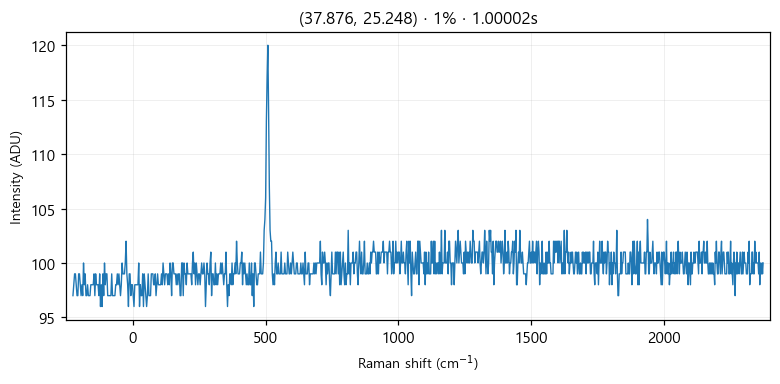

The file beside this chart, header and first rows:
# laser_power_pct, 1
# exposure_time, 1
# laser_nm, 532
# mode, single
pixel_index, raman_shift_cm-1, wavelength_nm, intensity
0, -224.8, 525.7, 97.0
1, -221.8, 525.8, 98.0
2, -218.7, 525.9, 99.0
3, -215.6, 526, 99.0
4, -212.6, 526.1, 98.0
5, -209.5, 526.2, 97.0
6, -206.5, 526.2, 97.0
7, -203.4, 526.3, 99.0
8, -200.3, 526.4, 99.0
9, -197.3, 526.5, 98.0
10, -194.2, 526.6, 97.0
11, -191.2, 526.7, 98.0
12, -188.1, 526.7, 97.0
13, -185.1, 526.8, 100.0
14, -182, 526.9, 98.0
15, -179, 527, 99.0
16, -175.9, 527.1, 97.0
17, -172.9, 527.2, 97.0
18, -169.8, 527.3, 98.0
19, -166.8, 527.3, 97.0
20, -163.7, 527.4, 97.0
21, -160.7, 527.5, 97.0
22, -157.6, 527.6, 98.0
23, -154.6, 527.7, 98.0
24, -151.6, 527.8, 98.0
25, -148.5, 527.9, 98.0
26, -145.5, 527.9, 99.0
27, -142.4, 528, 97.0
28, -139.4, 528.1, 99.0
29, -136.4, 528.2, 98.0
30, -133.3, 528.3, 98.0
31, -130.3, 528.4, 98.0
32, -127.3, 528.4, 97.0
33, -124.3, 528.5, 99.0
34, -121.2, 528.6, 96.0
35, -118.2, 528.7, 98.0
36, -115.2, 528.8, 96.0
37, -112.2, 528.9, 99.0
38, -109.1, 529, 97.0
39, -106.1, 529, 100.0
40, -103.1, 529.1, 98.0
41, -100.1, 529.2, 99.0
42, -97.05, 529.3, 99.0
43, -94.03, 529.4, 97.0
44, -91.01, 529.5, 97.0
45, -88, 529.5, 97.0
46, -84.98, 529.6, 97.0
47, -81.97, 529.7, 97.0
48, -78.96, 529.8, 99.0
49, -75.95, 529.9, 97.0
50, -72.94, 530, 97.0
51, -69.93, 530, 97.0
52, -66.93, 530.1, 97.0
53, -63.92, 530.2, 98.0
54, -60.92, 530.3, 98.0
55, -57.91, 530.4, 99.0
... 968 more rows
